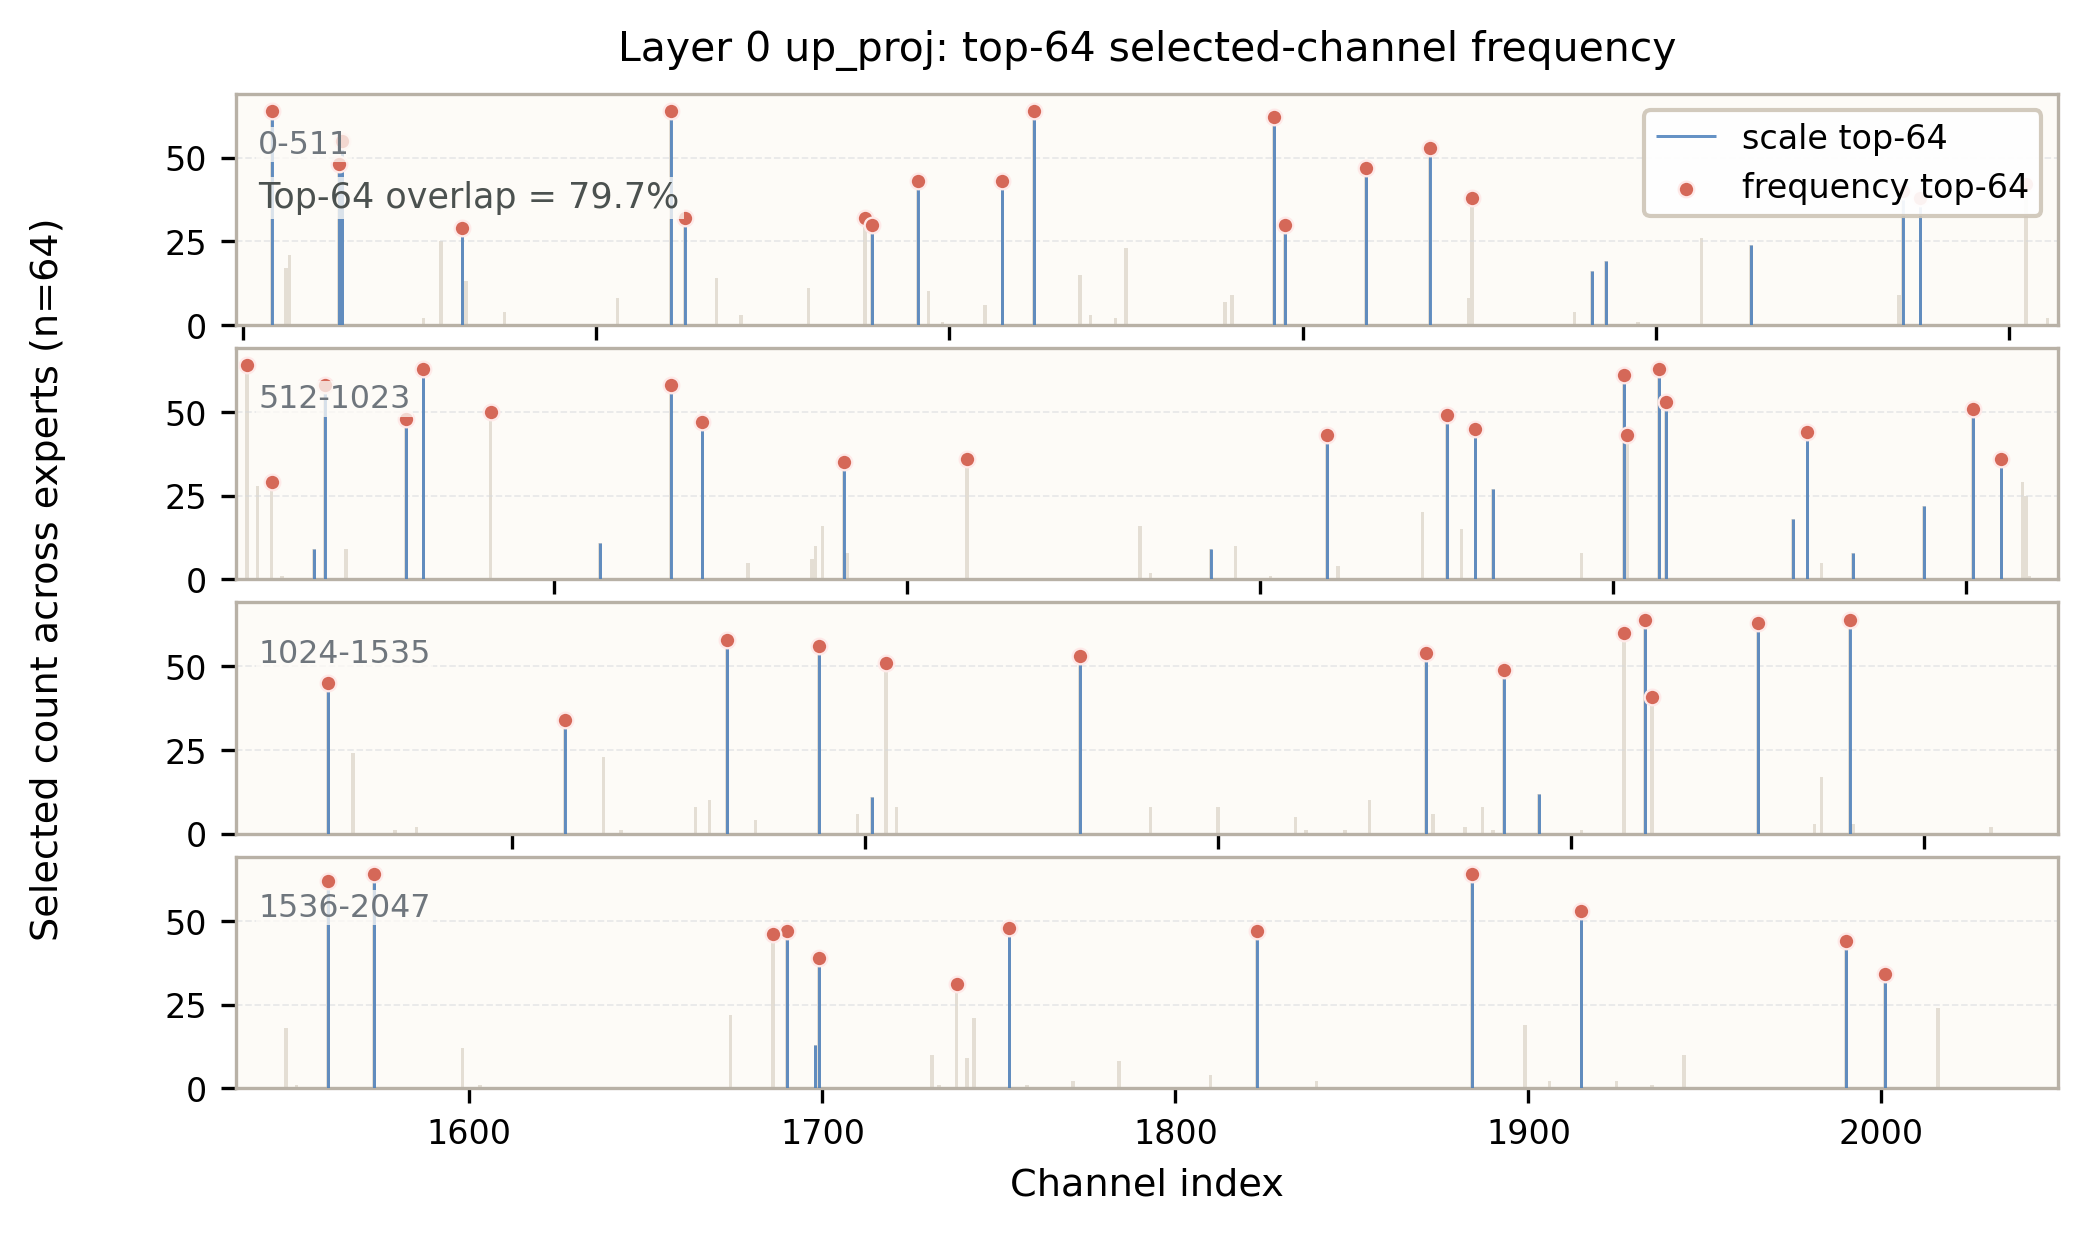

Values plotted in this chart, from the file beside it:
layer, proj, channel, selected_count, is_scale_topk, is_frequency_topk
0, up_proj, 0, 0, 0, 0
0, up_proj, 1, 0, 0, 0
0, up_proj, 2, 0, 0, 0
0, up_proj, 3, 0, 0, 0
0, up_proj, 4, 0, 0, 0
0, up_proj, 5, 0, 0, 0
0, up_proj, 6, 0, 0, 0
0, up_proj, 7, 0, 0, 0
0, up_proj, 8, 64, 1, 1
0, up_proj, 9, 0, 0, 0
0, up_proj, 10, 0, 0, 0
0, up_proj, 11, 0, 0, 0
0, up_proj, 12, 17, 0, 0
0, up_proj, 13, 21, 0, 0
0, up_proj, 14, 0, 0, 0
0, up_proj, 15, 0, 0, 0
0, up_proj, 16, 0, 0, 0
0, up_proj, 17, 0, 0, 0
0, up_proj, 18, 0, 0, 0
0, up_proj, 19, 0, 0, 0
0, up_proj, 20, 0, 0, 0
0, up_proj, 21, 0, 0, 0
0, up_proj, 22, 0, 0, 0
0, up_proj, 23, 0, 0, 0
0, up_proj, 24, 0, 0, 0
0, up_proj, 25, 0, 0, 0
0, up_proj, 26, 0, 0, 0
0, up_proj, 27, 48, 1, 1
0, up_proj, 28, 55, 1, 1
0, up_proj, 29, 0, 0, 0
0, up_proj, 30, 0, 0, 0
0, up_proj, 31, 0, 0, 0
0, up_proj, 32, 0, 0, 0
0, up_proj, 33, 0, 0, 0
0, up_proj, 34, 0, 0, 0
0, up_proj, 35, 0, 0, 0
0, up_proj, 36, 0, 0, 0
0, up_proj, 37, 0, 0, 0
0, up_proj, 38, 0, 0, 0
0, up_proj, 39, 0, 0, 0
0, up_proj, 40, 0, 0, 0
0, up_proj, 41, 0, 0, 0
0, up_proj, 42, 0, 0, 0
0, up_proj, 43, 0, 0, 0
0, up_proj, 44, 0, 0, 0
0, up_proj, 45, 0, 0, 0
0, up_proj, 46, 0, 0, 0
0, up_proj, 47, 0, 0, 0
0, up_proj, 48, 0, 0, 0
0, up_proj, 49, 0, 0, 0
0, up_proj, 50, 0, 0, 0
0, up_proj, 51, 2, 0, 0
0, up_proj, 52, 0, 0, 0
0, up_proj, 53, 0, 0, 0
0, up_proj, 54, 0, 0, 0
0, up_proj, 55, 0, 0, 0
0, up_proj, 56, 25, 0, 0
0, up_proj, 57, 0, 0, 0
0, up_proj, 58, 0, 0, 0
0, up_proj, 59, 0, 0, 0
... 1,988 more rows
